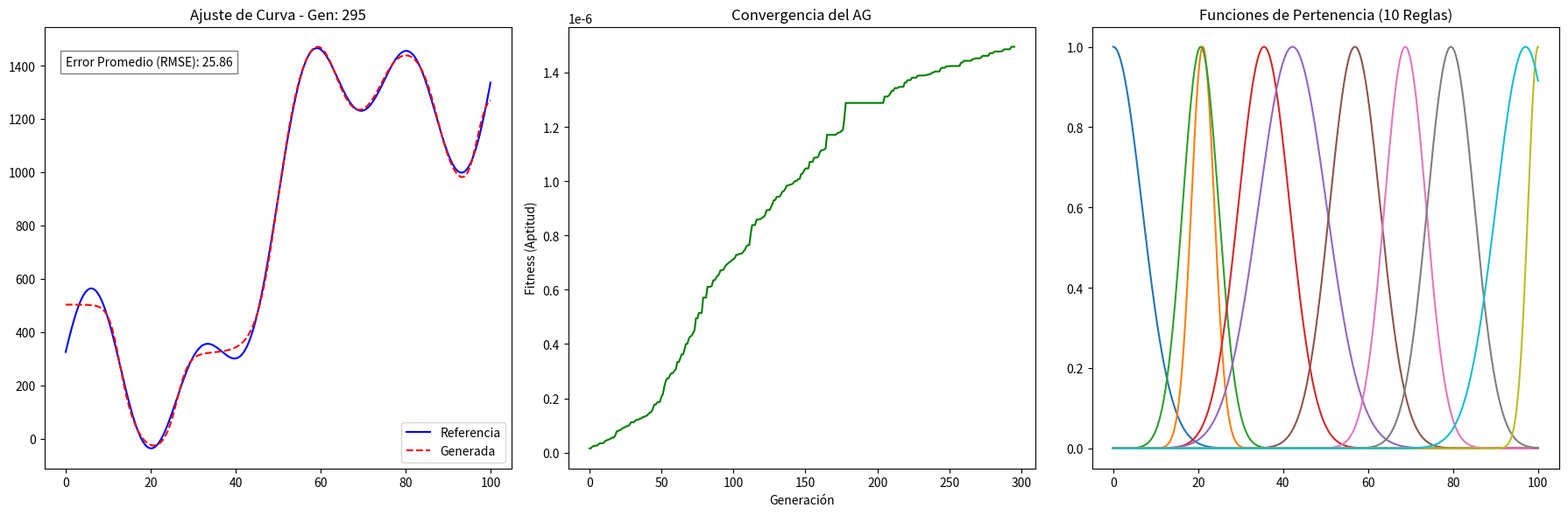

Here is the Python script that generated this plot:
import numpy as np
import matplotlib.pyplot as plt

# ==========================================
# 1. Configuración y Curva Objetivo
# ==========================================
A, B, C, D, E, F, G = 8, 25, 4, 45, 10, 17, 35
x = np.linspace(0, 100, 1000)
y_ref = A * (B * np.sin(x / C) + D * np.cos(x / E)) + F * x - G

NUM_REGLAS = 10  # 10 reglas nos dan la máxima flexibilidad
NUM_GENES = NUM_REGLAS * 3

# ==========================================
# 2. Funciones Core (Red Neuro-Difusa)
# ==========================================
def calcular_curva_neurodifusa(cromosoma, x):
    suma_mu = np.zeros_like(x) + 1e-10
    y_fuzzy = np.zeros_like(x)
    
    for i in range(NUM_REGLAS):
        mu = cromosoma[i*3]
        sig = cromosoma[i*3 + 1]
        k = cromosoma[i*3 + 2]
        
        m = np.exp(-((x - mu)**2) / (2 * sig**2))
        suma_mu += m
        y_fuzzy += m * k
        
    return y_fuzzy / suma_mu

def evaluar_cromosoma(cromosoma, x, y_ref):
    y_fuzzy = calcular_curva_neurodifusa(cromosoma, x)
    error = np.sum((y_ref - y_fuzzy)**2)
    fitness = 1 / (error + 0.0001)
    return fitness, error, y_fuzzy

# ==========================================
# 3. Operadores Genéticos Optimizados
# ==========================================
def aplicar_limites(ind):
    for i in range(NUM_REGLAS):
        ind[i*3] = np.clip(ind[i*3], 0, 100)        # Límite para mu (Posición)
        ind[i*3 + 1] = np.clip(ind[i*3 + 1], 2, 20) # Límite para sigma (Ancho)
    return ind

def cruzar(padre1, padre2):
    # Cruce de un punto en la mitad del cromosoma
    punto_corte = len(padre1) // 2
    hijo = np.concatenate((padre1[:punto_corte], padre2[punto_corte:]))
    return aplicar_limites(hijo)

def mutar(individuo):
    indice = np.random.randint(0, NUM_GENES)
    tipo_gen = indice % 3
    
    # Mutación inteligente según el tipo de gen
    if tipo_gen == 0:   # Es mu (Centro)
        individuo[indice] += np.random.normal(0, 3.0)
    elif tipo_gen == 1: # Es sigma (Ancho)
        individuo[indice] += np.random.normal(0, 1.5)
    else:               # Es k (Altura, requiere cambios drásticos)
        individuo[indice] += np.random.normal(0, 150.0)
        
    return aplicar_limites(individuo)

# ==========================================
# 4. Motor del Algoritmo Genético
# ==========================================
num_individuos = 100
num_generaciones = 300

# Inicialización distribuida
poblacion = []
for _ in range(num_individuos):
    ind = []
    for i in range(NUM_REGLAS):
        mu_in = (100 / (NUM_REGLAS - 1)) * i 
        sig_in = 8 
        k_in = np.random.uniform(0, 1500)
        ind.extend([mu_in, sig_in, k_in])
    poblacion.append(ind)
poblacion = np.array(poblacion)

plt.ion() 
fig, axs = plt.subplots(1, 3, figsize=(18, 6))
historial_fitness = []

for gen in range(num_generaciones):
    fitness_scores = []
    for ind in poblacion:
        f, e, _ = evaluar_cromosoma(ind, x, y_ref)
        fitness_scores.append(f)
    
    # ORDENAR POBLACIÓN (El secreto del éxito para no atascarse)
    indices_ordenados = np.argsort(fitness_scores)[::-1] # De mayor a menor
    poblacion_ordenada = poblacion[indices_ordenados]
    
    mejor_individuo = poblacion_ordenada[0].copy()
    historial_fitness.append(np.max(fitness_scores))
    
    # --- Actualización Visual (Cada 5 Generaciones) ---
    if gen % 5 == 0:
        f_act, e_act, curva_act = evaluar_cromosoma(mejor_individuo, x, y_ref)
        
        axs[0].cla()
        axs[0].plot(x, y_ref, label='Referencia', color='blue')
        axs[0].plot(x, curva_act, label='Generada', color='red', linestyle='--')
        axs[0].set_title(f'Ajuste de Curva - Gen: {gen}')
        
        # --- AQUÍ ESTÁ EL CAMBIO DEL RMSE ---
        rmse = np.sqrt(e_act / len(x))
        axs[0].text(0, 1400, f'Error Promedio (RMSE): {rmse:.2f}', bbox=dict(facecolor='white', alpha=0.5))
        # ------------------------------------
        
        axs[0].legend(loc='lower right')
        
        axs[1].cla()
        axs[1].plot(historial_fitness, color='green')
        axs[1].set_title('Convergencia del AG')
        axs[1].set_xlabel('Generación')
        axs[1].set_ylabel('Fitness (Aptitud)')
        
        axs[2].cla()
        for i in range(NUM_REGLAS):
            mu_val, sig_val = mejor_individuo[i*3], mejor_individuo[i*3 + 1]
            axs[2].plot(x, np.exp(-((x - mu_val)**2) / (2 * sig_val**2)))
        axs[2].set_title(f'Funciones de Pertenencia ({NUM_REGLAS} Reglas)')
        
        plt.tight_layout()
        plt.pause(0.01) 

    # --- Evolución con Selección Inteligente ---
    # Elitismo: pasamos a los 2 mejores intactos
    nueva_poblacion = [poblacion_ordenada[0].copy(), poblacion_ordenada[1].copy()] 
    
    # Para el resto, cruzamos solo a los "aptos" (Top 30%)
    top_30_percent = int(num_individuos * 0.3)
    
    while len(nueva_poblacion) < num_individuos:
        p1 = poblacion_ordenada[np.random.randint(0, top_30_percent)]
        p2 = poblacion_ordenada[np.random.randint(0, top_30_percent)]
        
        hijo = cruzar(p1, p2)
        
        # 40% de probabilidad de mutación para mantener variedad
        if np.random.rand() < 0.40: 
            hijo = mutar(hijo)
            
        nueva_poblacion.append(hijo)
        
    poblacion = np.array(nueva_poblacion)

plt.ioff()
plt.show()
